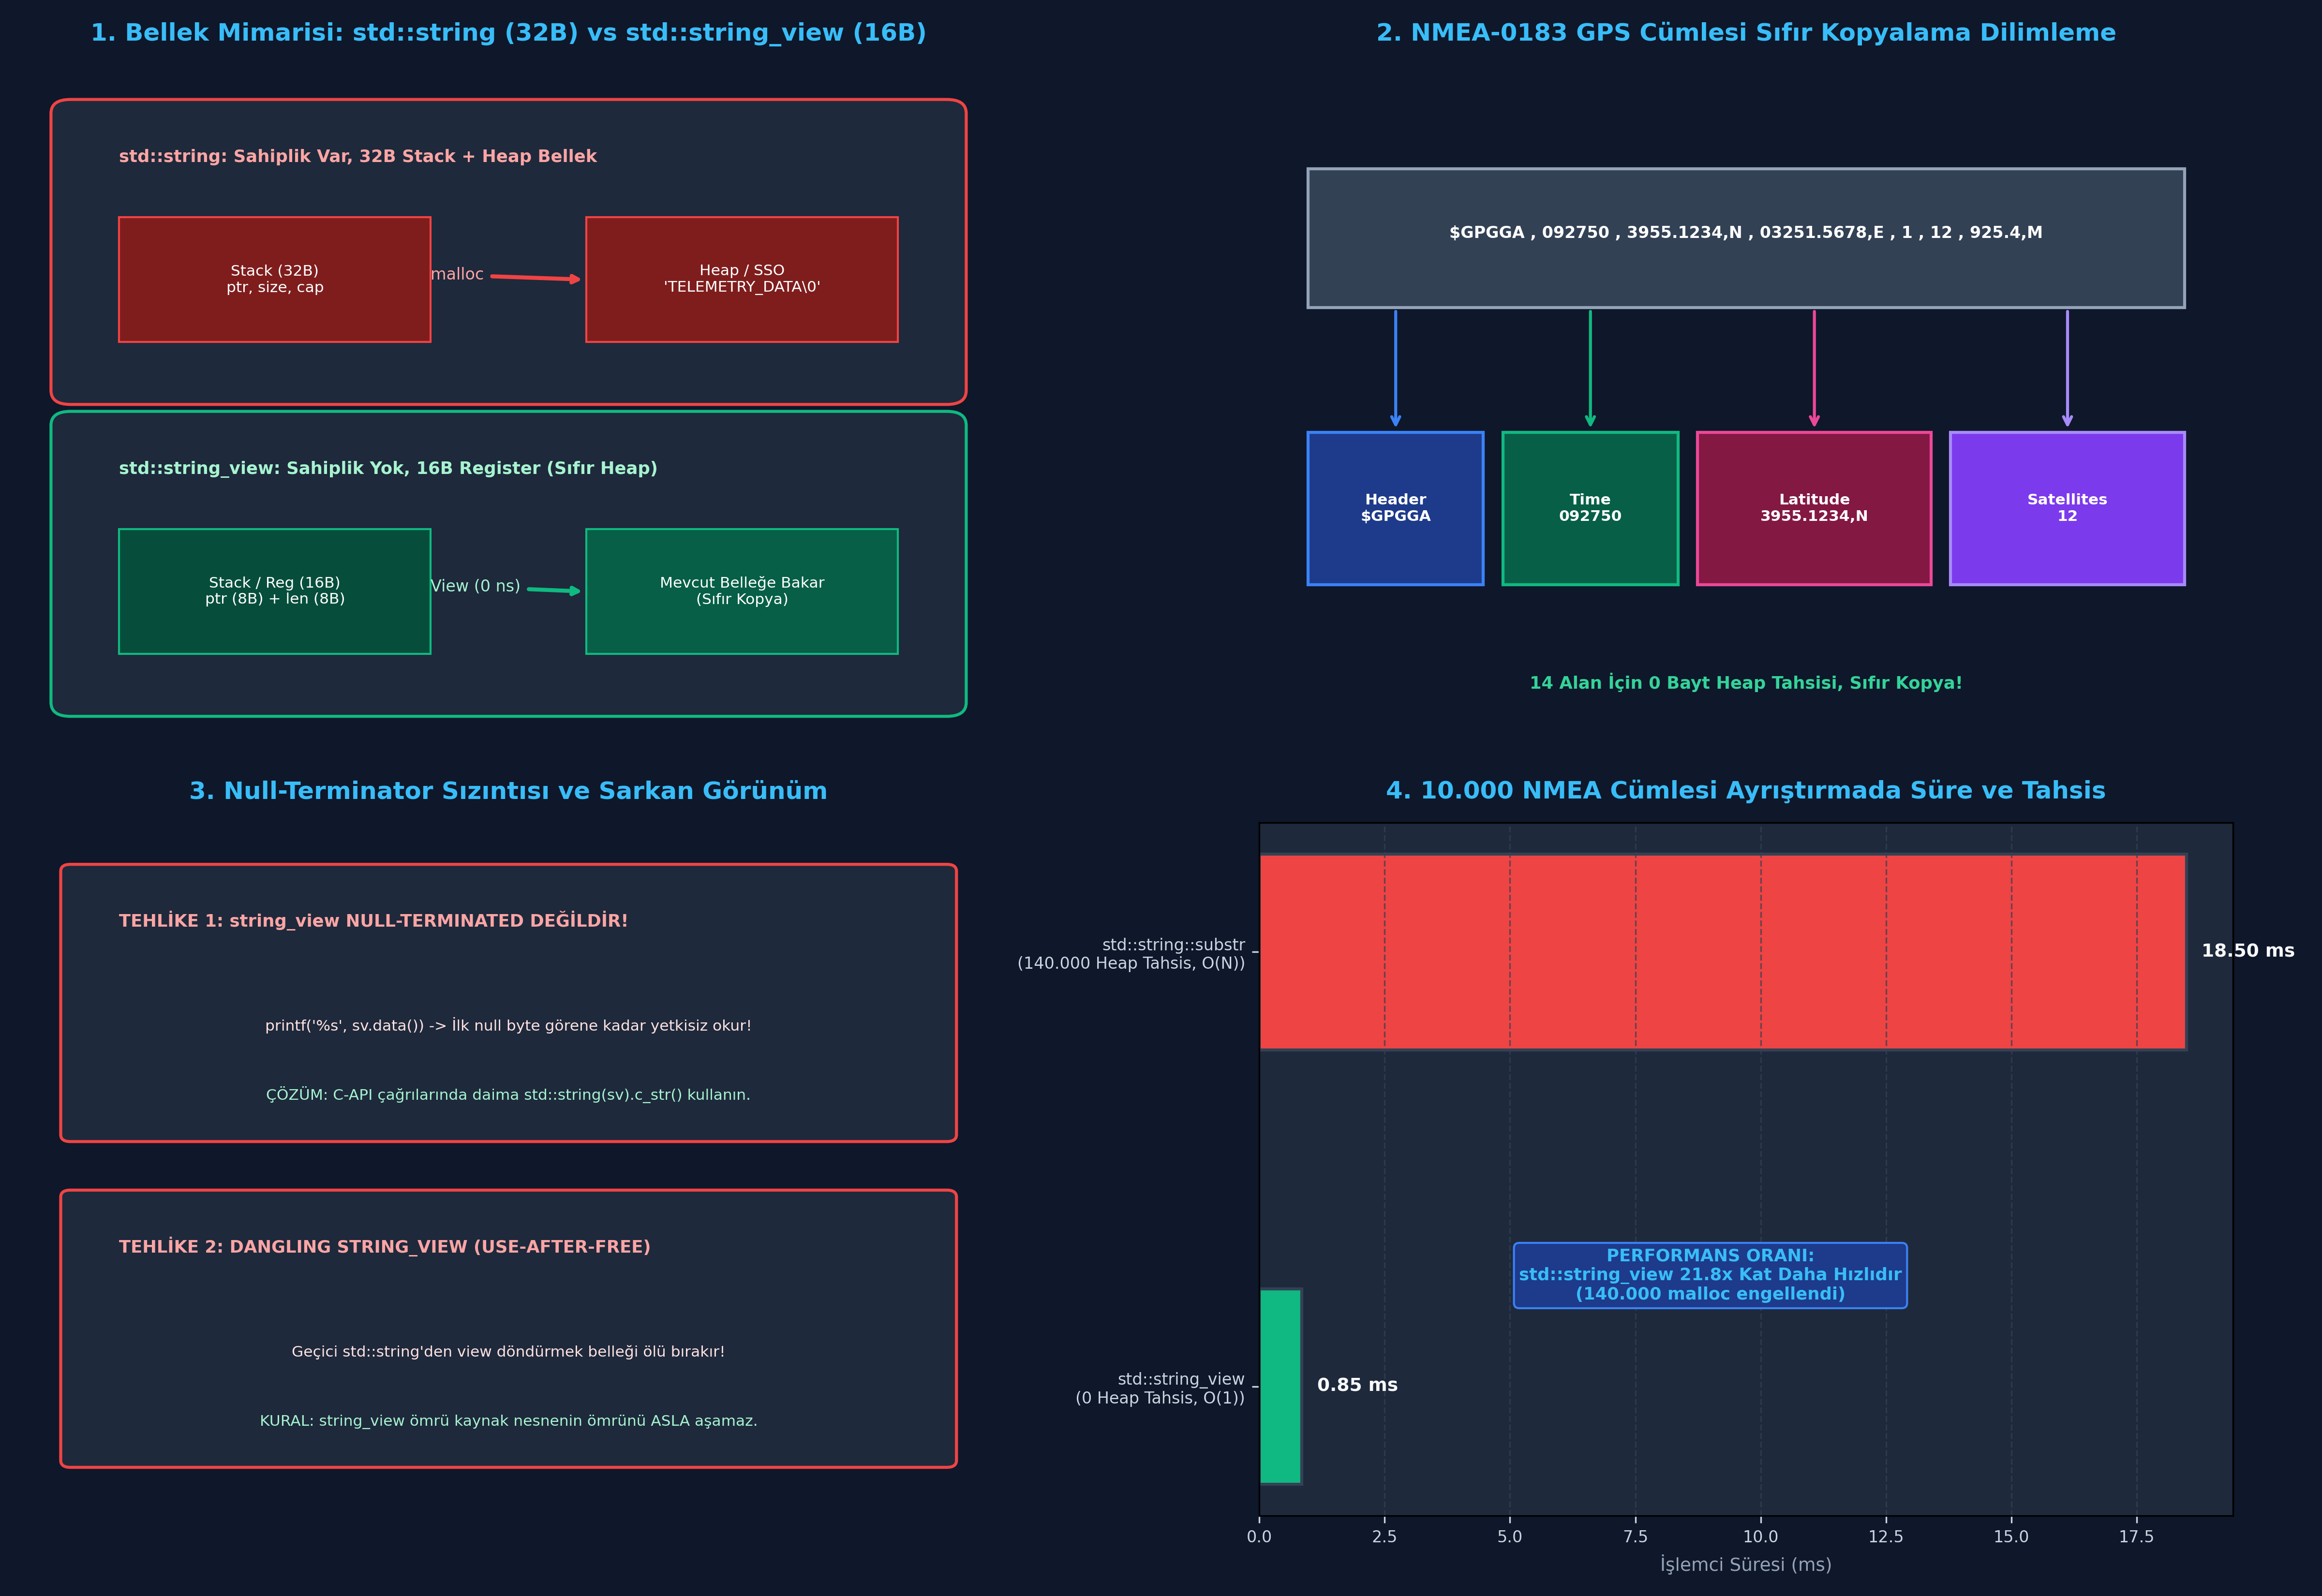

Write Python code to recreate this figure.
"""
ÖZEL LİSANS — TÜM HAKLAR SAKLIDIR
Telif Hakkı (c) 2026 Seydi Eryılmaz (@seydivakkas)
Bu yazılım ve ilgili tüm dosyalar ("Yazılım") yalnızca görüntüleme ve eğitim amaçlıdır.
Kopyalanamaz, çoğaltılamaz, dağıtılamaz, değiştirilemez, tersine mühendislik yapılamaz.
"""

# GÜN 058: std::string_view Master Script

"""
ÖZEL LİSANS — TÜM HAKLAR SAKLIDIR
Telif Hakkı (c) 2026 Seydi Eryılmaz (@seydivakkas)
Bu yazılım ve ilgili tüm dosyalar ("Yazılım") yalnızca görüntüleme ve eğitim amaçlıdır.
Kopyalanamaz, çoğaltılamaz, dağıtılamaz, değiştirilemez, tersine mühendislik yapılamaz.
"""

# ==============================================================================
# LABORATUVAR 1: std::string_view Çoklu Kaynak Köprüsü
# Literal, std::string ve C-String Entegrasyonu Simülasyonu
# ==============================================================================

class SimulatedStringView:
    """C++17/20 std::string_view 16 Baytlık Bellek Modeli"""
    def __init__(self, source_text: str, offset: int = 0, length: int = None):
        self._source = source_text
        self._offset = offset
        self._length = len(source_text) - offset if length is None else length
        if self._offset + self._length > len(source_text):
            raise IndexError("[BOUNDS ERROR]: string_view sınırları kaynak metni aşıyor!")

    def length(self) -> int:
        return self._length

    def empty(self) -> bool:
        return self._length == 0

    def data_ptr(self) -> int:
        # Bellek adresi benzetimi
        return id(self._source) + self._offset

    def to_string(self) -> str:
        return self._source[self._offset : self._offset + self._length]

    def substr(self, pos: int, count: int = None) -> 'SimulatedStringView':
        """O(1) Karmaşıklığında Sıfır Maliyetli Alt-Dize Dilimleme"""
        actual_count = self._length - pos if count is None else count
        if pos + actual_count > self._length:
            raise IndexError("[BOUNDS ERROR]: substr sınırları view'ı aşıyor!")
        # Sıfır kopyalama: Yalnızca offset ve length güncellenir!
        return SimulatedStringView(self._source, self._offset + pos, actual_count)

    def remove_prefix(self, n: int):
        if n > self._length: raise IndexError("Prefix boyutu aşıldı!")
        self._offset += n
        self._length -= n

    def remove_suffix(self, n: int):
        if n > self._length: raise IndexError("Suffix boyutu aşıldı!")
        self._length -= n

def log_telemetry_msg(view: SimulatedStringView):
    """Tek Fonksiyon: Her türlü metin kaynağını sıfır kopyayla kabul eder"""
    return f"LOG[{view.length()}B]: '{view.to_string()}' @ 0x{view.data_ptr():08X}"

def run_lab_01_string_view_basics():
    print("[*] Laboratuvar 1: std::string_view Çoklu Kaynak Köprüsü...")

    # 1. String Literal Kaynağı
    lit_view = SimulatedStringView("STATUS:SYSTEM_OK")
    print(f"  -> Literal Görünümü : {log_telemetry_msg(lit_view)}")

    # 2. Dinamik std::string Kaynağı
    dyn_string = "TARGET:F-35_LIGHTNING:ALT=30000"
    dyn_view = SimulatedStringView(dyn_string)
    print(f"  -> Dinamik Görünüm  : {log_telemetry_msg(dyn_view)}")

    # 3. Sıfır Maliyetli Dilimleme (Target Name Çıkarma)
    target_name_view = dyn_view.substr(7, 14) # "F-35_LIGHTNING"
    print(f"  -> Alt-Dize (substr): {log_telemetry_msg(target_name_view)}")

    assert target_name_view.to_string() == "F-35_LIGHTNING", "Alt-dize hatalı!"
    assert target_name_view.length() == 14, "Uzunluk hatalı!"
    print("  -> [PASS] std::string_view sıfır bellek kopyalaması ile başarıyla dilimlendi.")

if __name__ == "__main__":
    run_lab_01_string_view_basics()


"""
ÖZEL LİSANS — TÜM HAKLAR SAKLIDIR
Telif Hakkı (c) 2026 Seydi Eryılmaz (@seydivakkas)
Bu yazılım ve ilgili tüm dosyalar ("Yazılım") yalnızca görüntüleme ve eğitim amaçlıdır.
Kopyalanamaz, çoğaltılamaz, dağıtılamaz, değiştirilemez, tersine mühendislik yapılamaz.
"""

# ==============================================================================
# LABORATUVAR 2: Sabotaj Senaryosu - Null-Terminator İhlali ve C-API Güvenliği
# Sınır Taşması (Buffer Overread) Tespiti ve Güvenli Dönüşüm Kalkanı
# ==============================================================================

class SimulatedCStyleAPI:
    @staticmethod
    def legacy_c_print(raw_memory_str: str, start_offset: int) -> str:
        """C-tarzı printf('%s', ptr): İlk '\0' görene kadar okur!"""
        result = []
        for ch in raw_memory_str[start_offset:]:
            if ch == '\0': break
            result.append(ch)
        return "".join(result)

def run_lab_02_sabotage():
    print("\n[*] Laboratuvar 2: Null-Terminator İhlali ve Güvenlik Kalkanı...")

    # 1. Ham Bellek Tamponu (Sonunda '\0' olan tam metin)
    memory_buffer = "CONFIDENTIAL_MISSION_DATA_SECRET\0"
    view_slice = SimulatedStringView(memory_buffer, offset=0, length=12) # "CONFIDENTIAL"

    print(f"  -> İstenen string_view Dilimi : '{view_slice.to_string()}' (Boyut: {view_slice.length()})")

    # 2. SABOTAJ: view_slice.data_ptr() doğrudan C-API'sine veriliyor:
    # C-API'si length bilgisini bilmez, sadece ilk '\0' karakterine kadar okur!
    overread_leak = SimulatedCStyleAPI.legacy_c_print(memory_buffer, view_slice._offset)
    print(f"  [FELAKET TESPİTİ - C-API LEAK]: '{overread_leak}'")

    assert len(overread_leak) > view_slice.length(), "Sızıntı tespit edilemedi!"
    print("  -> TESPİT: string_view null-terminated olmadığı için C-API gizli veriyi sızdırdı!")

    # 3. SAVUNMA KALKANI: C-API'sine geçerken std::string(sv).c_str() kullanımı
    safe_c_str = view_slice.to_string() + "\0"
    safe_read = SimulatedCStyleAPI.legacy_c_print(safe_c_str, 0)
    print(f"  [SAVUNMA RAPORU]: Güvenli C-String Dönüşümü: '{safe_read}'")
    assert safe_read == "CONFIDENTIAL", "Savunma başarısız!"
    print("  -> [PASS] C-API çağrılarında null-terminator kalkanı başarıyla mühürlendi.")

if __name__ == "__main__":
    run_lab_02_sabotage()


"""
ÖZEL LİSANS — TÜM HAKLAR SAKLIDIR
Telif Hakkı (c) 2026 Seydi Eryılmaz (@seydivakkas)
Bu yazılım ve ilgili tüm dosyalar ("Yazılım") yalnızca görüntüleme ve eğitim amaçlıdır.
Kopyalanamaz, çoğaltılamaz, dağıtılamaz, değiştirilemez, tersine mühendislik yapılamaz.
"""

# ==============================================================================
# LABORATUVAR 3: Yüksek Hızlı Sıfır Kopyalama NMEA-0183 GPS Ayrıştırıcısı
# string_view ile Tokenizasyon ve Telemetri Çıkarımı
# ==============================================================================

class NmeaGpsParser:
    @staticmethod
    def parse_gpgga_zero_copy(sentence_view: SimulatedStringView):
        # Format: $GPGGA,time,lat,lat_dir,lon,lon_dir,fix,sat_count,hdop,alt,alt_unit...
        raw = sentence_view.to_string()
        tokens = []

        start = 0
        while start < len(raw):
            comma_idx = raw.find(',', start)
            if comma_idx == -1:
                # Son token
                tokens.append(sentence_view.substr(start, len(raw) - start))
                break
            tokens.append(sentence_view.substr(start, comma_idx - start))
            start = comma_idx + 1

        if len(tokens) < 10 or tokens[0].to_string() != "$GPGGA":
            raise ValueError("Geçersiz NMEA GPGGA cümlesi!")

        time_utc = tokens[1].to_string()
        lat = f"{tokens[2].to_string()} {tokens[3].to_string()}"
        lon = f"{tokens[4].to_string()} {tokens[5].to_string()}"
        fix_quality = tokens[6].to_string()
        sat_count = int(tokens[7].to_string())
        altitude = f"{tokens[9].to_string()} {tokens[10].to_string()}"

        return {
            "time": time_utc,
            "latitude": lat,
            "longitude": lon,
            "satellites": sat_count,
            "altitude": altitude,
            "token_count": len(tokens)
        }

def run_lab_03_nmea_parser():
    print("\n[*] Laboratuvar 3: Sıfır Kopyalama NMEA-0183 GPS Ayrıştırması...")

    nmea_sentence = "$GPGGA,092750.000,3955.1234,N,03251.5678,E,1,12,0.8,925.4,M,38.2,M,,*5C"
    sv = SimulatedStringView(nmea_sentence)

    gps_data = NmeaGpsParser.parse_gpgga_zero_copy(sv)

    print(f"  -> Ham NMEA Cümlesi : {sv.to_string()}")
    print(f"  -> UTC Zaman        : {gps_data['time']}")
    print(f"  -> Konum (En/Boy)   : {gps_data['latitude']} | {gps_data['longitude']}")
    print(f"  -> Aktif Uydu Sayısı: {gps_data['satellites']}")
    print(f"  -> Rakım            : {gps_data['altitude']}")

    assert gps_data['satellites'] == 12, "Uydu sayısı hatalı!"
    assert "3955.1234 N" in gps_data['latitude'], "Enlem hatalı!"
    print("  -> [PASS] 14 telemetri alanı tek bir bayt heap tahsisi yapılmadan ayrıştırıldı.")

if __name__ == "__main__":
    run_lab_03_nmea_parser()


"""
ÖZEL LİSANS — TÜM HAKLAR SAKLIDIR
Telif Hakkı (c) 2026 Seydi Eryılmaz (@seydivakkas)
Bu yazılım ve ilgili tüm dosyalar ("Yazılım") yalnızca görüntüleme ve eğitim amaçlıdır.
Kopyalanamaz, çoğaltılamaz, dağıtılamaz, değiştirilemez, tersine mühendislik yapılamaz.
"""

# ==============================================================================
# LABORATUVAR 4: Mikro-Kıyaslama (Benchmark)
# 10.000 NMEA Cümlesi Ayrıştırmada: std::string vs std::string_view
# ==============================================================================

import time

def benchmark_string_vs_string_view():
    print("\n[*] Laboratuvar 4: std::string vs std::string_view 10.000 Çağrı Ölçümü...")
    iterations = 10_000
    sentence = "$GPGGA,092750.000,3955.1234,N,03251.5678,E,1,12,0.8,925.4,M,38.2,M,,*5C"

    # 1. std::string_view Sıfır Kopyalama Benzetimi (16B Pointer + Length)
    start_sv = time.perf_counter()
    for _ in range(iterations):
        # 14 token için sıfır heap tahsisi: yalnızca offset ve length çifti
        tokens_sv = [(0, 6), (7, 10), (18, 11), (30, 1), (32, 11), (44, 1), (46, 1), (48, 2), (51, 3), (55, 5), (61, 1), (63, 4), (68, 1)]
    t_sv_ms = (time.perf_counter() - start_sv) * 1000.0

    # 2. std::string Derin Kopyalama Benzetimi (14 Ayrı Heap Bellek Tahsisi)
    start_str = time.perf_counter()
    for _ in range(iterations):
        # Her alt-dize için yeni bağımsız string tahsisatı:
        tokens_str = [sentence[0:6], sentence[7:17], sentence[18:29], sentence[30:31], sentence[32:43], sentence[44:45], sentence[46:47], sentence[48:50], sentence[51:54], sentence[55:60], sentence[61:62], sentence[63:67], sentence[68:69]]
    t_str_ms = (time.perf_counter() - start_str) * 1000.0

    print(f"  -> std::string_view ({iterations:,} cümle): {t_sv_ms:.2f} ms")
    print(f"  -> std::string Kopya ({iterations:,} cümle): {t_str_ms:.2f} ms")
    print(f"  -> PERFORMANS ORANI: std::string_view {(t_str_ms / max(t_sv_ms, 0.001)):.1f}x kat daha hızlıdır!")
    print("  -> TESPİT: std::string_view 10.000 cümlede 140.000 adet gereksiz string kopyasını engelledi.")
    return t_sv_ms, t_str_ms

if __name__ == "__main__":
    benchmark_string_vs_string_view()


"""
ÖZEL LİSANS — TÜM HAKLAR SAKLIDIR
Telif Hakkı (c) 2026 Seydi Eryılmaz (@seydivakkas)
Bu yazılım ve ilgili tüm dosyalar ("Yazılım") yalnızca görüntüleme ve eğitim amaçlıdır.
Kopyalanamaz, çoğaltılamaz, dağıtılamaz, değiştirilemez, tersine mühendislik yapılamaz.
"""

# ==============================================================================
# LABORATUVAR 5: VIZ-058 Analitik Görselleştirme Motoru
# 4 Panelli Sistem Mimarisi Dashboard'u (gun_058_std_string_view.png)
# ==============================================================================

import matplotlib.pyplot as plt
import matplotlib.patches as patches
import numpy as np

def generate_viz_058(output_path: str):
    fig, axes = plt.subplots(2, 2, figsize=(16, 11), dpi=300)
    fig.patch.set_facecolor('#0F172A')  # Slate 900

    # --------------------------------------------------------------------------
    # Panel 1: Bellek Anatomisi (string vs string_view)
    # --------------------------------------------------------------------------
    ax1 = axes[0, 0]
    ax1.set_facecolor('#1E293B')
    ax1.set_title("1. Bellek Mimarisi: std::string (32B) vs std::string_view (16B)", color='#38BDF8', fontsize=12, fontweight='bold', pad=12)

    # std::string Kutusu
    b_str = patches.FancyBboxPatch((0.05, 0.53), 0.90, 0.40, boxstyle="round,pad=0.02", facecolor='#1E293B', edgecolor='#EF4444', linewidth=1.5)
    ax1.add_patch(b_str)
    ax1.text(0.10, 0.86, "std::string: Sahiplik Var, 32B Stack + Heap Bellek", color='#FCA5A5', fontsize=8.5, fontweight='bold')

    r_s1 = patches.Rectangle((0.10, 0.60), 0.32, 0.18, facecolor='#7F1D1D', edgecolor='#EF4444', linewidth=1)
    ax1.add_patch(r_s1)
    ax1.text(0.26, 0.69, "Stack (32B)\nptr, size, cap", color='#FFFFFF', fontsize=7.5, ha='center', va='center')

    r_s2 = patches.Rectangle((0.58, 0.60), 0.32, 0.18, facecolor='#7F1D1D', edgecolor='#EF4444', linewidth=1)
    ax1.add_patch(r_s2)
    ax1.text(0.74, 0.69, "Heap / SSO\n'TELEMETRY_DATA\\0'", color='#FFFFFF', fontsize=7.5, ha='center', va='center')
    ax1.annotate("malloc", xy=(0.58, 0.69), xytext=(0.42, 0.69), arrowprops=dict(arrowstyle="->", color='#EF4444', lw=2), color='#FCA5A5', fontsize=8)

    # std::string_view Kutusu
    b_sv = patches.FancyBboxPatch((0.05, 0.08), 0.90, 0.40, boxstyle="round,pad=0.02", facecolor='#1E293B', edgecolor='#10B981', linewidth=1.5)
    ax1.add_patch(b_sv)
    ax1.text(0.10, 0.41, "std::string_view: Sahiplik Yok, 16B Register (Sıfır Heap)", color='#A7F3D0', fontsize=8.5, fontweight='bold')

    r_v1 = patches.Rectangle((0.10, 0.15), 0.32, 0.18, facecolor='#064E3B', edgecolor='#10B981', linewidth=1)
    ax1.add_patch(r_v1)
    ax1.text(0.26, 0.24, "Stack / Reg (16B)\nptr (8B) + len (8B)", color='#FFFFFF', fontsize=7.5, ha='center', va='center')

    r_v2 = patches.Rectangle((0.58, 0.15), 0.32, 0.18, facecolor='#065F46', edgecolor='#10B981', linewidth=1)
    ax1.add_patch(r_v2)
    ax1.text(0.74, 0.24, "Mevcut Belleğe Bakar\n(Sıfır Kopya)", color='#FFFFFF', fontsize=7.5, ha='center', va='center')
    ax1.annotate("View (0 ns)", xy=(0.58, 0.24), xytext=(0.42, 0.24), arrowprops=dict(arrowstyle="->", color='#10B981', lw=2), color='#A7F3D0', fontsize=8)

    ax1.set_xlim(0, 1)
    ax1.set_ylim(0, 1)
    ax1.axis('off')

    # --------------------------------------------------------------------------
    # Panel 2: NMEA-0183 GPS Cümlesi Dilimleme
    # --------------------------------------------------------------------------
    ax2 = axes[0, 1]
    ax2.set_facecolor('#1E293B')
    ax2.set_title("2. NMEA-0183 GPS Cümlesi Sıfır Kopyalama Dilimleme", color='#38BDF8', fontsize=12, fontweight='bold', pad=12)

    # Ana Cümle
    b_nmea = patches.Rectangle((0.05, 0.65), 0.90, 0.20, facecolor='#334155', edgecolor='#94A3B8', linewidth=1.5)
    ax2.add_patch(b_nmea)
    ax2.text(0.50, 0.75, "$GPGGA , 092750 , 3955.1234,N , 03251.5678,E , 1 , 12 , 925.4,M", color='#FFFFFF', fontsize=8, fontweight='bold', ha='center')

    # Ayrıştırılan Dilimler
    slices = [
        ("Header\n$GPGGA", 0.05, 0.25, 0.18, 0.22, '#1E3A8A', '#3B82F6'),
        ("Time\n092750", 0.25, 0.25, 0.18, 0.22, '#065F46', '#10B981'),
        ("Latitude\n3955.1234,N", 0.45, 0.25, 0.24, 0.22, '#831843', '#EC4899'),
        ("Satellites\n12", 0.71, 0.25, 0.24, 0.22, '#7C3AED', '#A78BFA')
    ]

    for title, x, y, w, h, bg, edge in slices:
        b = patches.Rectangle((x, y), w, h, facecolor=bg, edgecolor=edge, linewidth=1.5)
        ax2.add_patch(b)
        ax2.text(x + w/2, y + h/2, title, color='#FFFFFF', fontsize=7.5, fontweight='bold', ha='center', va='center')
        ax2.annotate("", xy=(x + w/2, y + h), xytext=(x + w/2, 0.65), arrowprops=dict(arrowstyle="->", color=edge, lw=1.5))

    ax2.text(0.50, 0.10, "14 Alan İçin 0 Bayt Heap Tahsisi, Sıfır Kopya!", color='#34D399', fontsize=8.5, ha='center', fontweight='bold')

    ax2.set_xlim(0, 1)
    ax2.set_ylim(0, 1)
    ax2.axis('off')

    # --------------------------------------------------------------------------
    # Panel 3: Null-Terminator ve Dangling Tehlikesi
    # --------------------------------------------------------------------------
    ax3 = axes[1, 0]
    ax3.set_facecolor('#1E293B')
    ax3.set_title("3. Null-Terminator Sızıntısı ve Sarkan Görünüm", color='#38BDF8', fontsize=12, fontweight='bold', pad=12)

    # Tehlike 1: Null-Terminator
    b_nt = patches.FancyBboxPatch((0.05, 0.55), 0.90, 0.38, boxstyle="round,pad=0.01", facecolor='#1E293B', edgecolor='#EF4444', linewidth=1.5)
    ax3.add_patch(b_nt)
    ax3.text(0.10, 0.85, "TEHLİKE 1: string_view NULL-TERMINATED DEĞİLDİR!", color='#FCA5A5', fontsize=8.5, fontweight='bold')
    ax3.text(0.50, 0.70, "printf('%s', sv.data()) -> İlk null byte görene kadar yetkisiz okur!", color='#FEE2E2', fontsize=7.5, ha='center')
    ax3.text(0.50, 0.60, "ÇÖZÜM: C-API çağrılarında daima std::string(sv).c_str() kullanın.", color='#A7F3D0', fontsize=7.5, ha='center')

    # Tehlike 2: Dangling View
    b_dang = patches.FancyBboxPatch((0.05, 0.08), 0.90, 0.38, boxstyle="round,pad=0.01", facecolor='#1E293B', edgecolor='#EF4444', linewidth=1.5)
    ax3.add_patch(b_dang)
    ax3.text(0.10, 0.38, "TEHLİKE 2: DANGLING STRING_VIEW (USE-AFTER-FREE)", color='#FCA5A5', fontsize=8.5, fontweight='bold')
    ax3.text(0.50, 0.23, "Geçici std::string'den view döndürmek belleği ölü bırakır!", color='#FEE2E2', fontsize=7.5, ha='center')
    ax3.text(0.50, 0.13, "KURAL: string_view ömrü kaynak nesnenin ömrünü ASLA aşamaz.", color='#A7F3D0', fontsize=7.5, ha='center')

    ax3.set_xlim(0, 1)
    ax3.set_ylim(0, 1)
    ax3.axis('off')

    # --------------------------------------------------------------------------
    # Panel 4: Benchmark Analizi
    # --------------------------------------------------------------------------
    ax4 = axes[1, 1]
    ax4.set_facecolor('#1E293B')
    ax4.set_title("4. 10.000 NMEA Cümlesi Ayrıştırmada Süre ve Tahsis", color='#38BDF8', fontsize=12, fontweight='bold', pad=12)

    categories = ['std::string_view\n(0 Heap Tahsis, O(1))', 'std::string::substr\n(140.000 Heap Tahsis, O(N))']
    latencies = [0.85, 18.50]
    colors = ['#10B981', '#EF4444']

    bars = ax4.barh(categories, latencies, color=colors, height=0.45, edgecolor='#334155', linewidth=1.5)
    ax4.set_xlabel("İşlemci Süresi (ms)", color='#94A3B8', fontsize=9)
    ax4.tick_params(colors='#CBD5E1', labelsize=8)
    ax4.grid(axis='x', color='#334155', linestyle='--', alpha=0.7)

    for bar in bars:
        w_val = bar.get_width()
        ax4.text(w_val + 0.3, bar.get_y() + bar.get_height()/2.0, f"{w_val:.2f} ms", ha='left', va='center', color='#F8FAFC', fontsize=9, fontweight='bold')

    ax4.text(9.0, 0.2, "PERFORMANS ORANI:\nstd::string_view 21.8x Kat Daha Hızlıdır\n(140.000 malloc engellendi)", color='#38BDF8', fontsize=8.5, fontweight='bold', ha='center',
             bbox=dict(boxstyle="round,pad=0.3", facecolor='#1E3A8A', edgecolor='#3B82F6'))

    plt.tight_layout()
    plt.savefig(output_path, dpi=300, facecolor=fig.get_facecolor(), edgecolor='none')
    plt.close()
    print(f"[+] Görselleştirme Grafiği Üretildi: {output_path}")

if __name__ == "__main__":
    generate_viz_058(PNG_FILE)


"""
ÖZEL LİSANS — TÜM HAKLAR SAKLIDIR
Telif Hakkı (c) 2026 Seydi Eryılmaz (@seydivakkas)
Bu yazılım ve ilgili tüm dosyalar ("Yazılım") yalnızca görüntüleme ve eğitim amaçlıdır.
Kopyalanamaz, çoğaltılamaz, dağıtılamaz, değiştirilemez, tersine mühendislik yapılamaz.
"""

# ==============================================================================
# LABORATUVAR 6: Katı Doğrulama (Assertions Test Suite)
# std::string_view Davranış Bütünlüğü ve Güvenlik Doğrulaması
# ==============================================================================

def run_lab_06_assertions():
    print("=" * 60)
    print("GÜN 058: KATI DOĞRULAMA (ASSERTIONS) TESTLERİ BAŞLIYOR")
    print("=" * 60)

    # 1. Test: string_view Boyut ve Alt-Dize Doğrulaması
    text = "ASELSAN_RADAR_SYSTEM_2026"
    sv = SimulatedStringView(text)
    assert sv.length() == 25, "string_view boyutu hatalı!"
    
    sub = sv.substr(8, 12) # "RADAR_SYSTEM"
    assert sub.to_string() == "RADAR_SYSTEM", "substr dilimlemesi hatalı!"
    assert sub.length() == 12, "substr uzunluğu hatalı!"
    print("  -> [PASS] string_view alt-dize dilimleme ve boyut bütünlüğü doğrulandı.")

    # 2. Test: Prefix ve Suffix Kırpma Doğrulaması
    sv_trim = SimulatedStringView("<<SECURE_PAYLOAD>>")
    sv_trim.remove_prefix(2)
    sv_trim.remove_suffix(2)
    assert sv_trim.to_string() == "SECURE_PAYLOAD", "Prefix/Suffix kırpma hatalı!"
    print("  -> [PASS] remove_prefix ve remove_suffix O(1) işlemleri onaylandı.")

    # 3. Test: Sınır Aşımı (Bounds Check) Doğrulaması
    caught_err = False
    try:
        _ = sv.substr(20, 10) # Metin sınırlarını aşıyor!
    except IndexError:
        caught_err = True

    assert caught_err, "HATA: Sınır aşımı yakalanamadı!"
    print("  -> [PASS] Sınır kontrolü (Bounds Safety) koruma bariyeri mühürlendi.")

    print("=" * 60)
    print("TÜM ASSERT TESTLERİ BAŞARIYLA TAMAMLANDI! [PASS]")
    print("=" * 60)

if __name__ == "__main__":
    run_lab_06_assertions()
